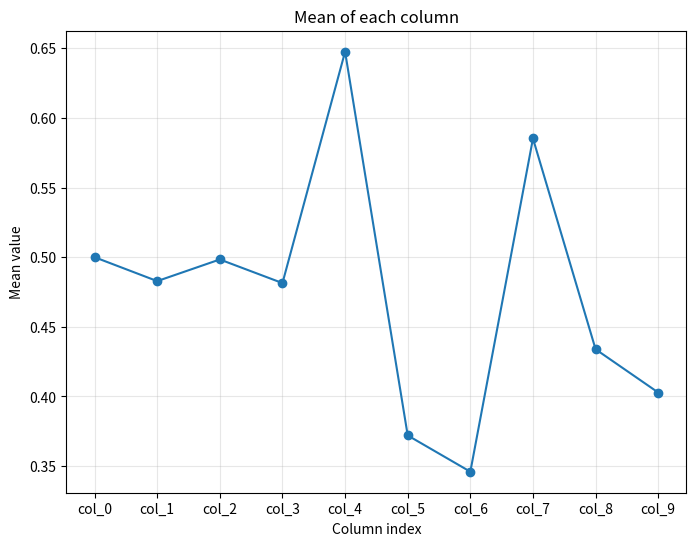

This figure's Python source: (Note: this script raises an exception after producing the figure.)
#!/usr/bin/env python3
"""
Verification script for package installation.
This script tests that pandas, numpy, and matplotlib are correctly installed.
"""

import pandas as pd
import numpy as np
import matplotlib.pyplot as plt
import os

def main():
    """Test all three packages."""
    print("Testing package imports...")
    
    # Test numpy
    print("Creating random data with numpy...")
    data = np.random.rand(10, 10)
    print(f"Data shape: {data.shape}")
    
    # Test pandas
    print("Creating DataFrame with pandas...")
    df = pd.DataFrame(data, columns=[f'col_{i}' for i in range(10)])
    print(f"DataFrame shape: {df.shape}")
    print(f"Mean of column 0: {df['col_0'].mean():.4f}")
    
    # Test matplotlib
    print("Creating plot with matplotlib...")
    plt.figure(figsize=(8, 6))
    plt.plot(df.mean(), marker='o')
    plt.title('Mean of each column')
    plt.xlabel('Column index')
    plt.ylabel('Mean value')
    plt.grid(True, alpha=0.3)
    
    # Save plot
    plot_path = '/app/test_plot.png'
    plt.savefig(plot_path, dpi=100, bbox_inches='tight')
    plt.close()
    
    print(f"Plot saved to: {plot_path}")
    print("All packages installed successfully")

if __name__ == '__main__':
    main()
